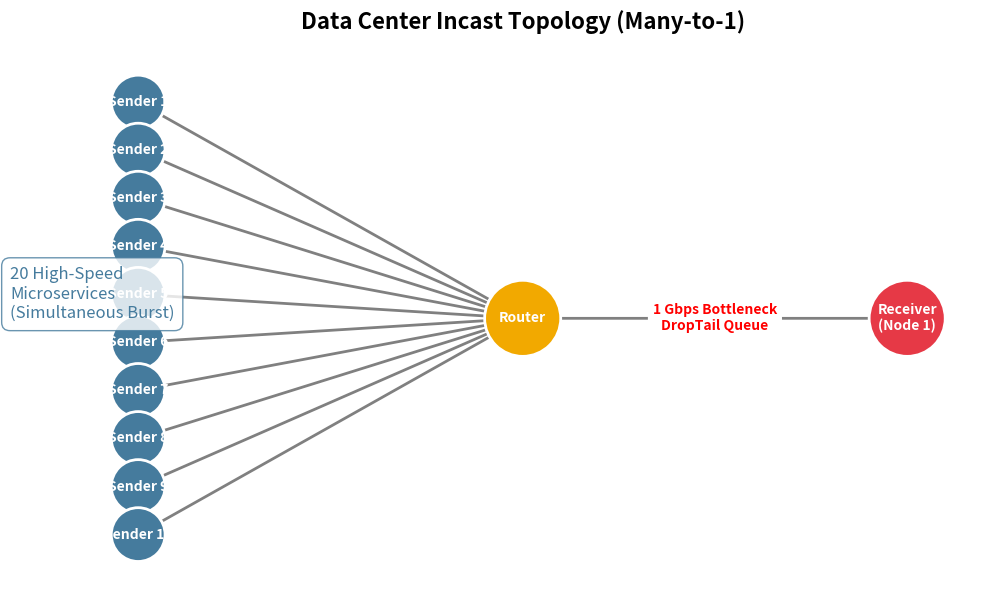

Here is the Python script that generated this plot:
import matplotlib
matplotlib.use('Agg')
import matplotlib.pyplot as plt
import networkx as nx

fig, ax = plt.subplots(figsize=(10, 6))

G = nx.DiGraph()

# Add central nodes
G.add_node("Router", pos=(0, 0), color="#F2A900", size=3000)
G.add_node("Receiver\n(Node 1)", pos=(3, 0), color="#E63946", size=3000)

# Add sender nodes in a semicircle
senders = []
for i in range(10):  # Showing 10 visually to avoid clutter, representing 20
    name = f"Sender {i+1}"
    y_pos = 4.5 - i
    G.add_node(name, pos=(-3, y_pos * 0.5), color="#457B9D", size=1500)
    G.add_edge(name, "Router", label="1 Gbps / 1ms")
    senders.append(name)

G.add_edge("Router", "Receiver\n(Node 1)", label="1 Gbps Bottleneck\nDropTail Queue")

pos = nx.get_node_attributes(G, 'pos')
colors = [G.nodes[n]['color'] for n in G.nodes()]
sizes = [G.nodes[n]['size'] for n in G.nodes()]

# Draw edges
nx.draw_networkx_edges(G, pos, edge_color="gray", arrows=True, arrowsize=20, width=2.0)

# Draw nodes
nx.draw_networkx_nodes(G, pos, node_color=colors, node_size=sizes, edgecolors="white", linewidths=2)

# Draw labels
nx.draw_networkx_labels(G, pos, font_size=10, font_weight="bold", font_color="white")

# Draw edge labels
edge_labels = {("Router", "Receiver\n(Node 1)"): "1 Gbps Bottleneck\nDropTail Queue"}
nx.draw_networkx_edge_labels(G, pos, edge_labels=edge_labels, font_color="red", font_size=10, font_weight="bold")

# Title and formatting
plt.title("Data Center Incast Topology (Many-to-1)", fontsize=16, fontweight="bold", pad=20)
plt.text(-4, 0, "20 High-Speed\nMicroservices\n(Simultaneous Burst)", fontsize=12, color="#457B9D", 
         bbox=dict(facecolor='white', alpha=0.8, edgecolor='#457B9D', boxstyle='round,pad=0.5'))

ax.axis('off')
plt.tight_layout()
plt.savefig('network_topology.png', dpi=300, transparent=True)
print("Topology diagram generated successfully as network_topology.png")
